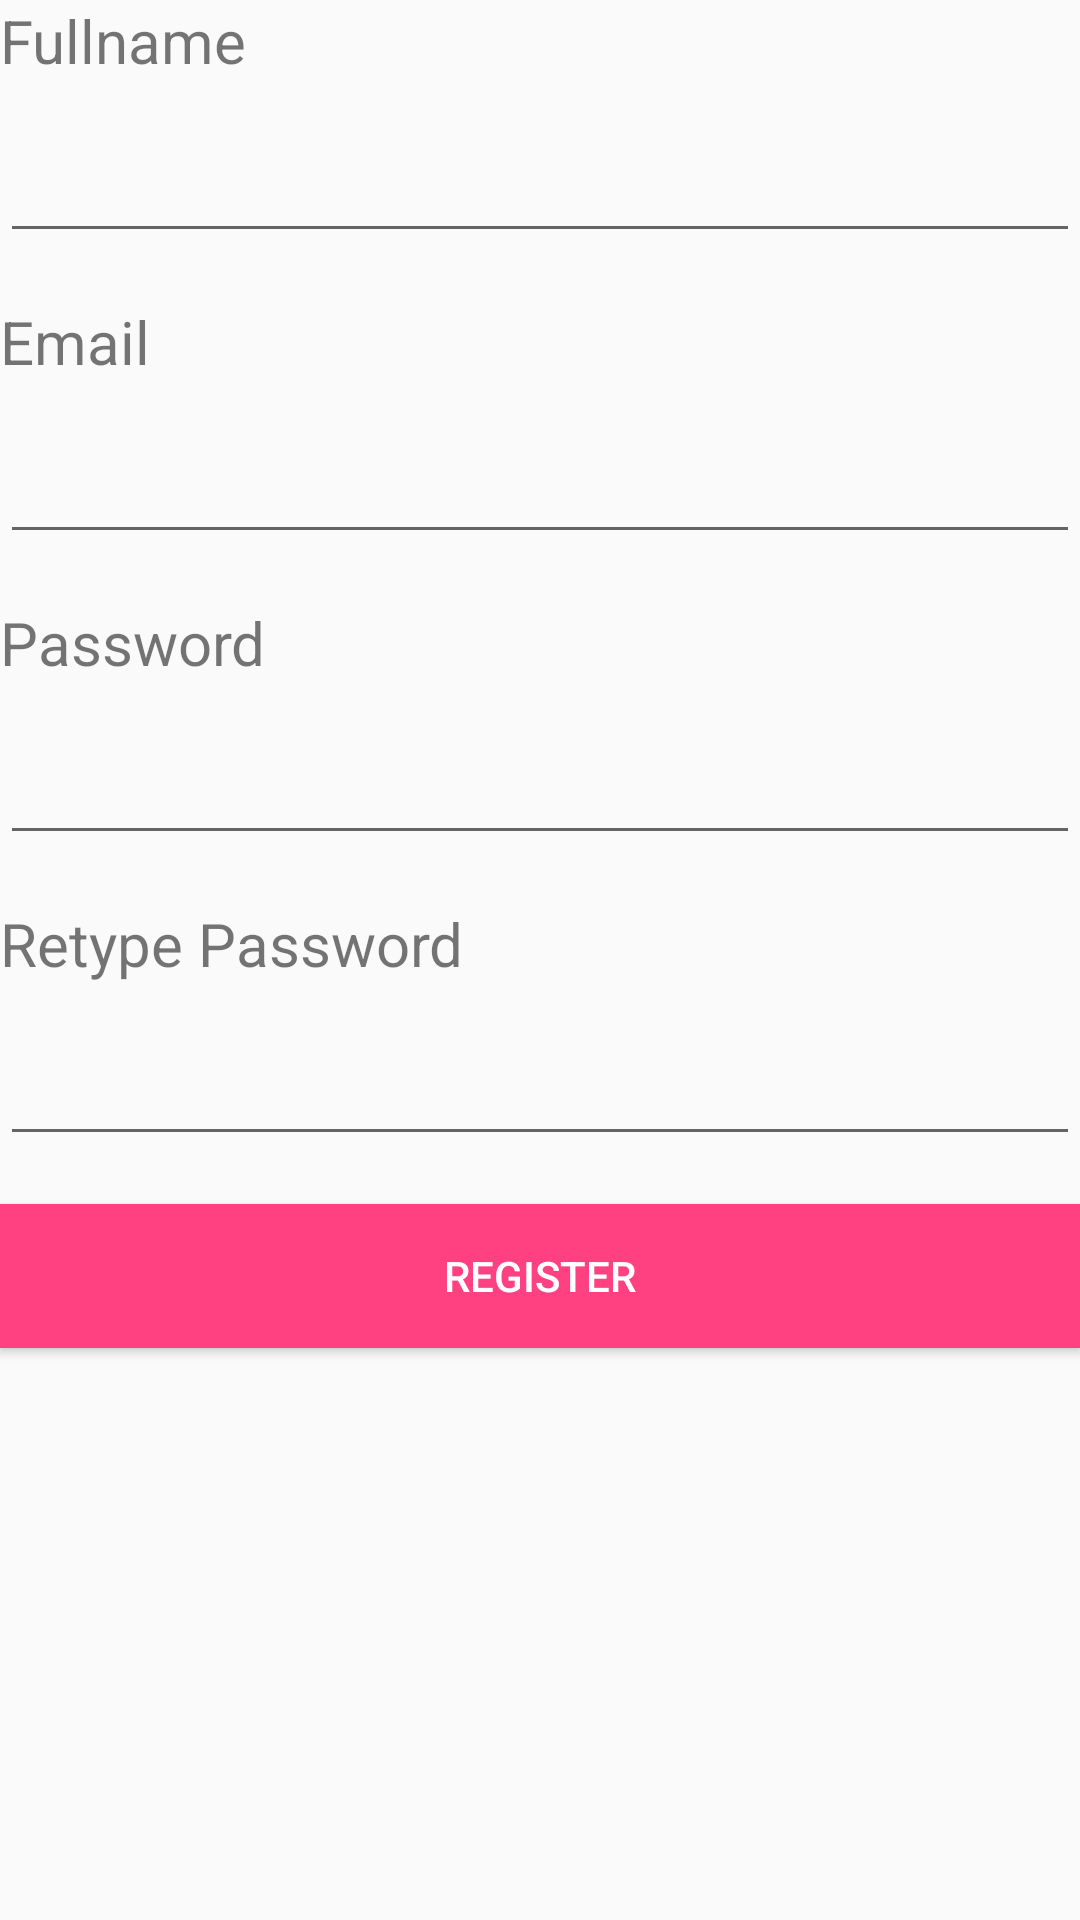

Android layout source for this screen:
<!-- AndroidManifest.xml: application theme AppTheme -->
<!-- res/layout/activity_register.xml -->
<?xml version="1.0" encoding="utf-8"?>
<LinearLayout xmlns:android="http://schemas.android.com/apk/res/android"
    xmlns:app="http://schemas.android.com/apk/res-auto"
    xmlns:tools="http://schemas.android.com/tools"
    android:layout_width="match_parent"
    android:layout_height="match_parent"
    android:layout_margin="16dp"
    android:orientation="vertical"
    tools:context="granados.mynotepad.activities.RegisterActivity">

    <TextView
        android:layout_width="match_parent"
        android:layout_height="wrap_content"
        android:layout_marginBottom="16dp"
        android:text="@string/fullname"
        android:textSize="20sp" />

    <EditText
        android:id="@+id/fullname_input"
        android:layout_width="match_parent"
        android:layout_height="wrap_content"
        android:layout_marginBottom="16dp"
        android:inputType="text"
        tools:ignore="LabelFor" />

    <TextView
        android:layout_width="match_parent"
        android:layout_height="wrap_content"
        android:layout_marginBottom="16dp"
        android:text="@string/email"
        android:textSize="20sp" />

    <EditText
        android:id="@+id/email_input"
        android:layout_width="match_parent"
        android:layout_height="wrap_content"
        android:layout_marginBottom="16dp"
        android:inputType="textEmailAddress"
        tools:ignore="LabelFor" />

    <TextView
        android:layout_width="match_parent"
        android:layout_height="wrap_content"
        android:layout_marginBottom="16dp"
        android:text="@string/password"
        android:textSize="20sp" />

    <EditText
        android:id="@+id/password_input"
        android:layout_width="match_parent"
        android:layout_height="wrap_content"
        android:layout_marginBottom="16dp"
        android:inputType="textPassword"
        tools:ignore="LabelFor" />

    <TextView
        android:layout_width="match_parent"
        android:layout_height="wrap_content"
        android:layout_marginBottom="16dp"
        android:text="@string/retype_password"
        android:textSize="20sp" />

    <EditText
        android:id="@+id/repassword_input"
        android:layout_width="match_parent"
        android:layout_height="wrap_content"
        android:layout_marginBottom="16dp"
        android:inputType="textPassword"
        tools:ignore="LabelFor" />

    <Button
        android:layout_width="match_parent"
        android:layout_height="wrap_content"
        android:background="@color/colorAccent"
        android:onClick="callRegisterUser"
        android:text="@string/register"
        android:textColor="@android:color/white" />

</LinearLayout>
<!-- resources referenced by this layout -->
<resources>
  <color name="colorAccent">#FF4081</color>
  <string name="email">Email</string>
  <string name="fullname">Fullname</string>
  <string name="password">Password</string>
  <string name="register">Register</string>
  <string name="retype_password">Retype Password</string>
  <style name="AppTheme" parent="Theme.AppCompat.Light.DarkActionBar">
          
          <item name="colorPrimary">@color/colorPrimary</item>
          <item name="colorPrimaryDark">@color/colorPrimaryDark</item>
          <item name="colorAccent">@color/colorAccent</item>
      </style>
  <color name="colorPrimary">#23729a</color>
  <color name="colorPrimaryDark">#4F9FAB</color>
</resources>
